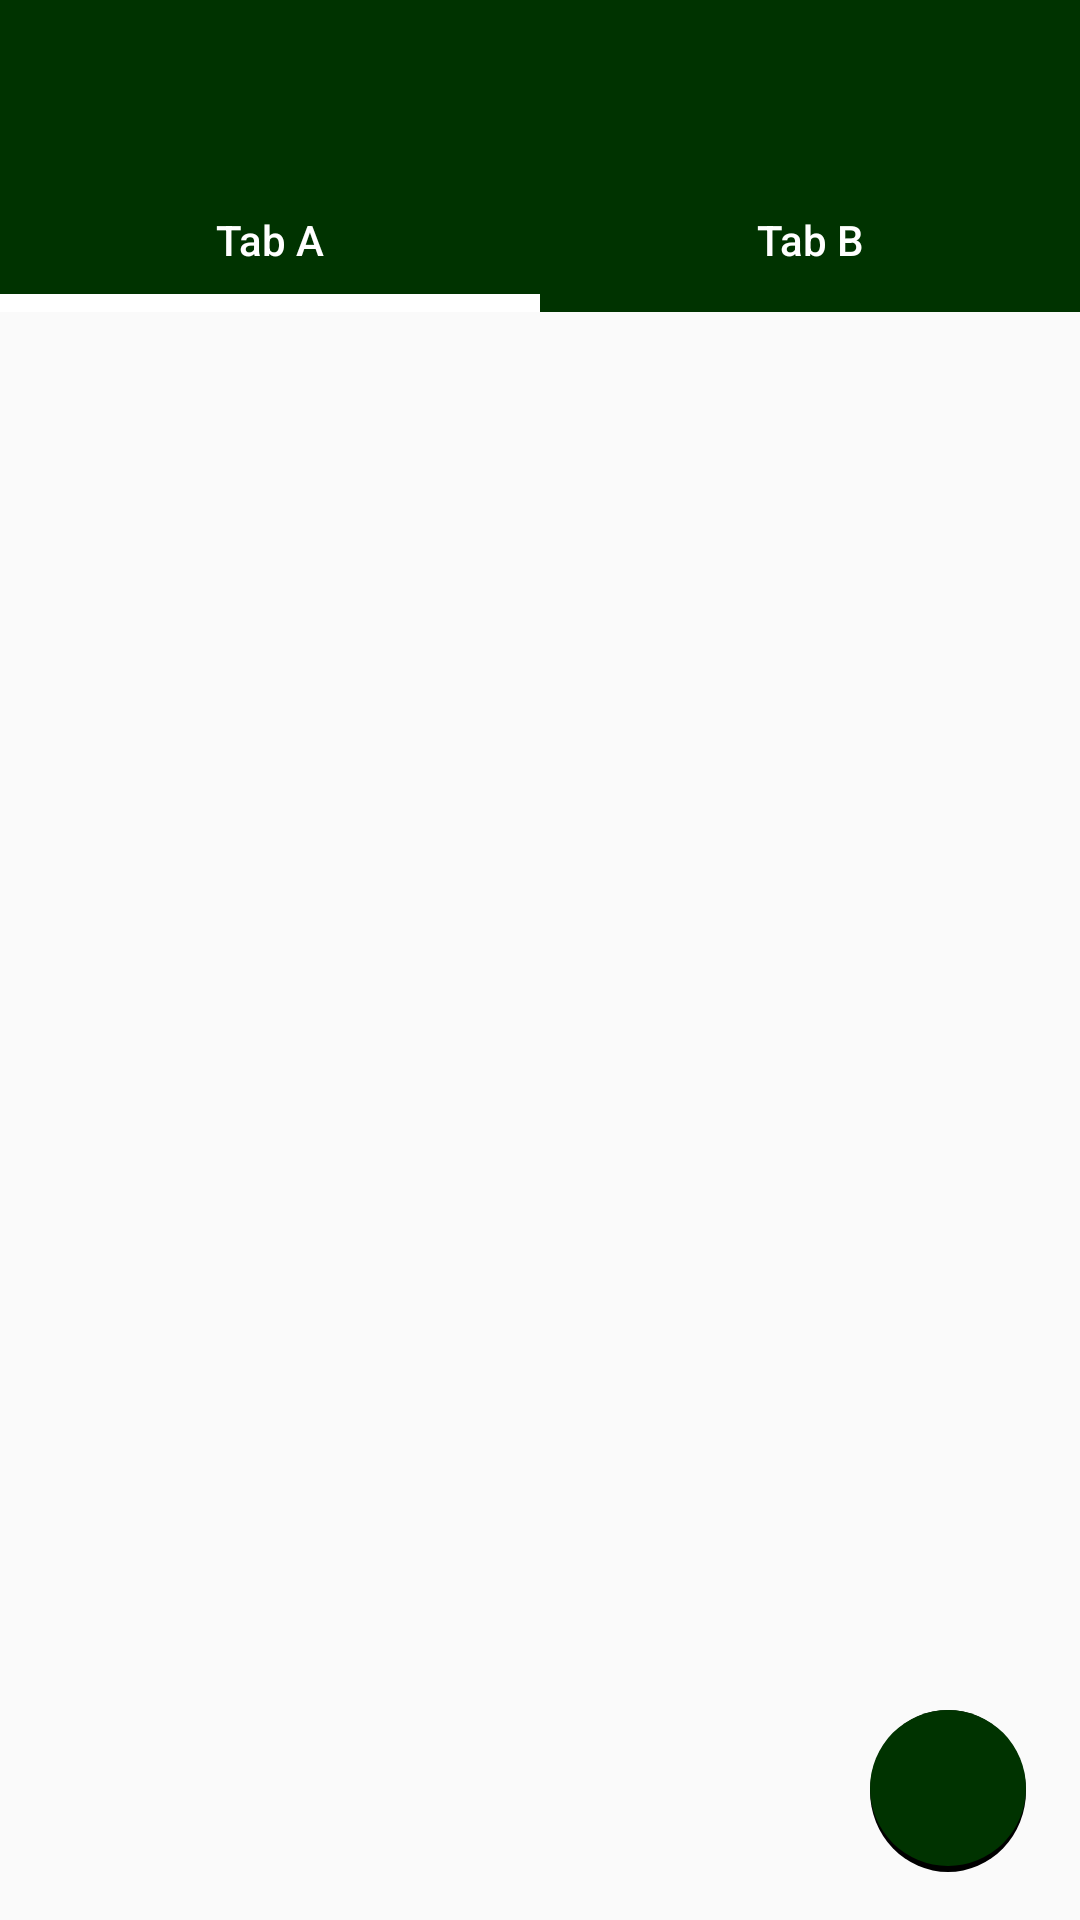

Android layout source for this screen:
<!-- AndroidManifest.xml: application theme AppTheme -->
<!-- res/layout/activity_part_two.xml -->
<FrameLayout xmlns:android="http://schemas.android.com/apk/res/android"
    android:layout_width="match_parent"
    android:layout_height="match_parent" >

    <android.support.v7.widget.RecyclerView
        android:id="@+id/recyclerView"
        android:layout_width="match_parent"
        android:layout_height="match_parent"
        android:clipToPadding="false"
        android:paddingTop="?attr/actionBarSize" />

    <LinearLayout
        android:id="@+id/toolbarContainer"
        android:layout_width="match_parent"
        android:layout_height="wrap_content"
        android:background="?attr/colorPrimary"
        android:orientation="vertical" >

        <android.support.v7.widget.Toolbar
            android:id="@+id/toolbar"
            android:layout_width="match_parent"
            android:layout_height="?attr/actionBarSize" />

        <include layout="@layout/tabs" />
    </LinearLayout>

    <ImageButton
        android:id="@+id/fabButton"
        android:layout_width="56dp"
        android:layout_height="56dp"
        android:layout_gravity="bottom|end"
        android:layout_marginBottom="16dp"
        android:layout_marginEnd="16dp"
        android:layout_marginRight="16dp"
        android:background="@drawable/fab_background"
        android:contentDescription="@null"
        android:src="@drawable/ic_favorite_outline_white_24dp" />

</FrameLayout>
<!-- res/layout/tabs.xml (included above) -->
<?xml version="1.0" encoding="utf-8"?>
<LinearLayout xmlns:android="http://schemas.android.com/apk/res/android"
    android:layout_width="match_parent"
    android:layout_height="@dimen/tabsHeight" >

    <FrameLayout
        android:layout_width="0dp"
        android:layout_height="match_parent"
        android:layout_weight="1" >

        <TextView
            style="@style/Base.TextAppearance.AppCompat.Body2"
            android:layout_width="match_parent"
            android:layout_height="match_parent"
            android:background="@android:color/transparent"
            android:gravity="center"
            android:text="Tab A"
            android:textColor="@android:color/white" />

        <View
            android:layout_width="match_parent"
            android:layout_height="6dp"
            android:layout_gravity="bottom"
            android:background="@android:color/white" />
    </FrameLayout>

    <TextView
        style="@style/Base.TextAppearance.AppCompat.Body2"
        android:layout_width="0dp"
        android:layout_height="match_parent"
        android:layout_weight="1"
        android:background="@android:color/transparent"
        android:gravity="center"
        android:text="Tab B"
        android:textColor="@android:color/white" />

</LinearLayout>
<!-- resources referenced by this layout -->
<resources>
  <dimen name="tabsHeight">48dp</dimen>
  <!-- drawable fab_background (drawable) -->
  <?xml version="1.0" encoding="utf-8"?>
  <layer-list xmlns:android="http://schemas.android.com/apk/res/android" >
  
      <item
          android:bottom="0dp"
          android:left="2dp"
          android:right="2dp"
          android:top="2dp">
          <shape android:shape="oval" >
              <solid android:color="@color/color_shadow" />
          </shape>
      </item>
      <item
          android:bottom="2dp"
          android:left="2dp"
          android:right="2dp"
          android:top="2dp">
          <shape android:shape="oval" >
              <solid android:color="@color/color_primary_red" />
          </shape>
      </item>
  
  </layer-list>
  <style name="AppTheme" parent="AppBaseTheme">
  
          
          <item name="colorPrimary">@color/color_primary</item>
          <item name="colorPrimaryDark">@color/color_primary_dark</item>
      </style>
  <color name="color_shadow">#000000</color>
  <color name="color_primary_red">#003300</color>
  <style name="AppBaseTheme" parent="Theme.AppCompat.Light.NoActionBar">
          
      </style>
  <color name="color_primary">#003300</color>
  <color name="color_primary_dark">#003300</color>
</resources>
